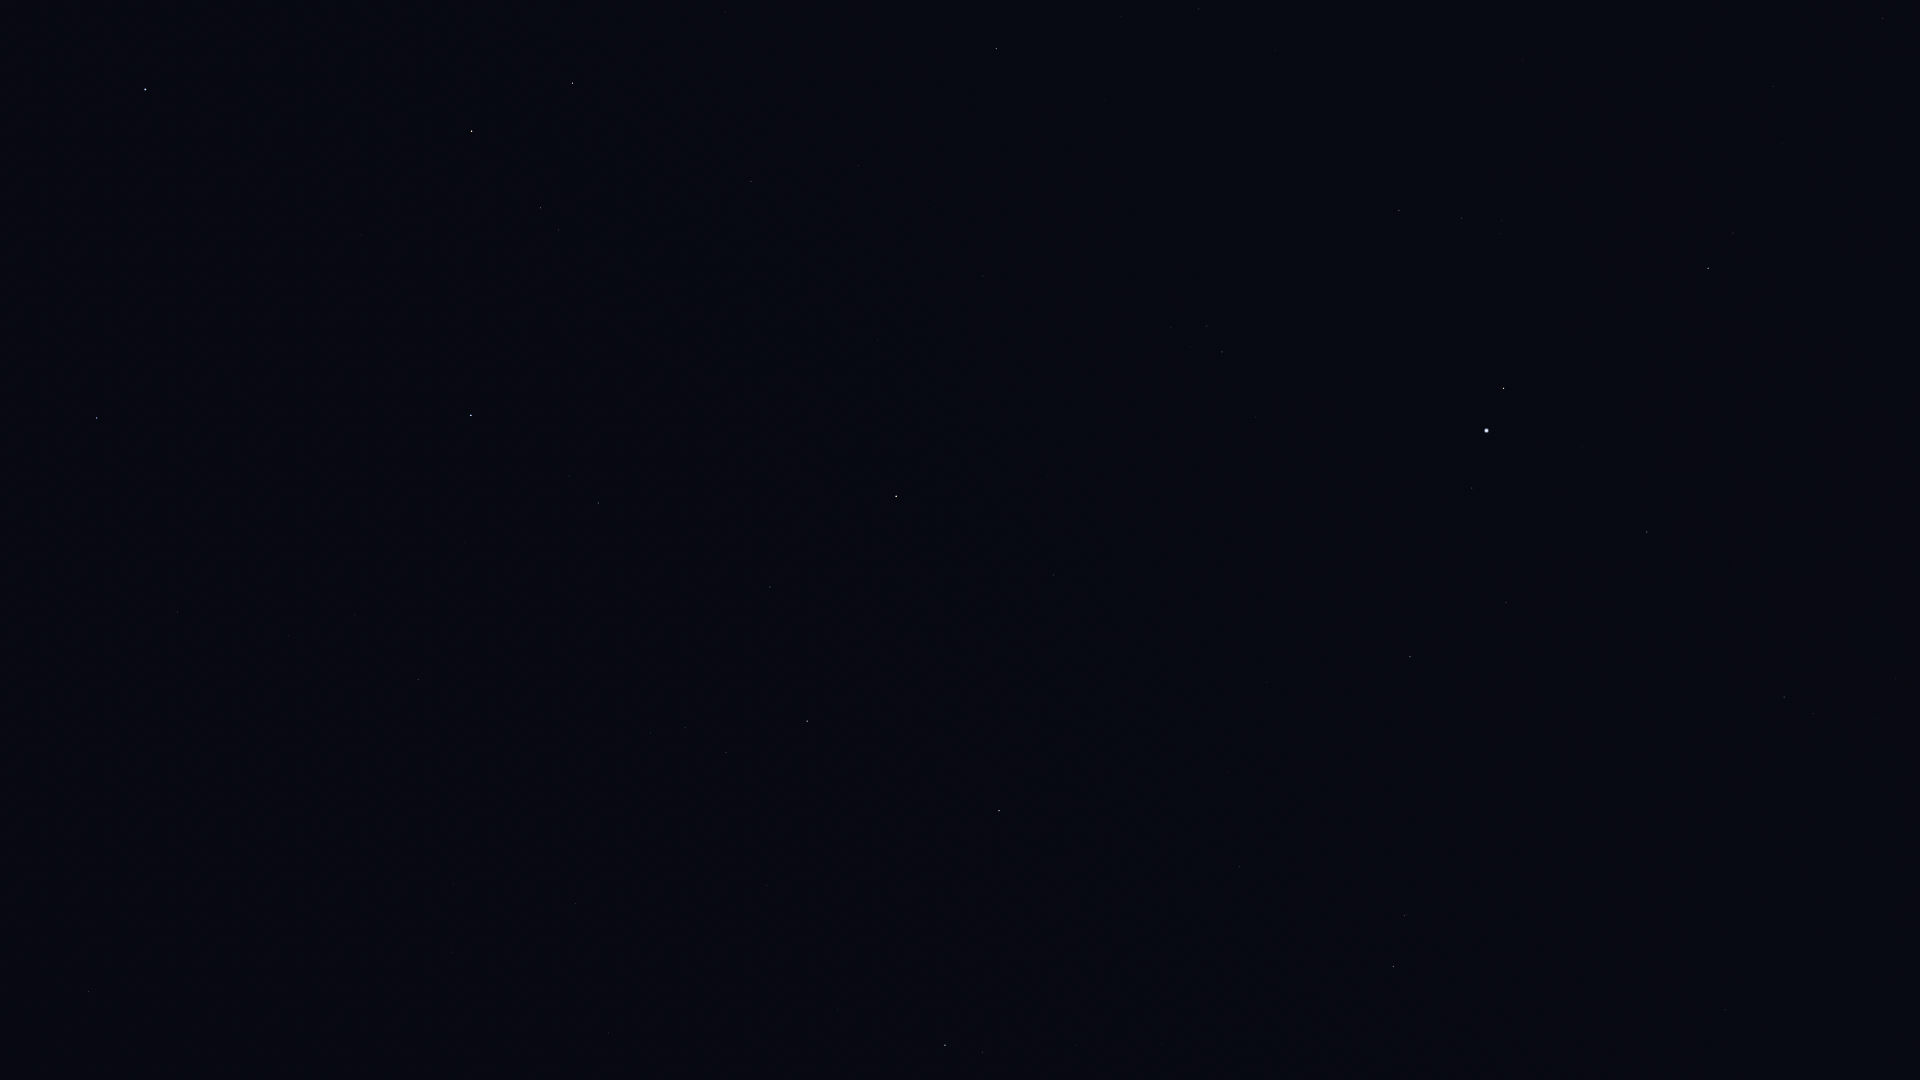

Data behind this chart, as committed beside it:
Star_ID, Name, X, Y
677, Alpheratz, 145, 89
1067, Algenib, 97, 418
1547, Citadelle, 61, 444
1645, HIP 1645, 53, 584
92175, HIP 92175, 1896, 679
92202, HIP 92202, 1897, 702
92814, HIP 92814, 1877, 946
92895, Kaveh, 1811, 475
92946, Alya, 1808, 477
93747, Okab, 1708, 268
94820, HIP 94820, 1750, 1035
95168, HIP 95168, 1725, 1010
95771, Anser, 1523, 60
96078, Uruk, 1552, 245
96757, Sham, 1502, 221
96837, HIP 96837, 1500, 234
97278, Tarazed, 1504, 388
97365, HIP 97365, 1462, 218
97649, Altair, 1487, 431
97938, Libertas, 1470, 443
98036, Alshain, 1472, 488
98337, HIP 98337, 1399, 210
98543, HIP 98543, 1346, 35
98920, HIP 98920, 1364, 207
99711, Phoenicia, 1396, 660
99894, Chechia, 1368, 545
100064, Algedi, 1405, 916
100310, Alshat, 1391, 922
100345, Dabih, 1394, 966
101421, Aldulfin, 1256, 417
101769, Rotanev, 1222, 352
101958, Sualocin, 1207, 326
102618, Albali, 1240, 867
103527, Musica, 1128, 447
104139, HIP 104139, 1162, 1044
104521, HIP 104521, 1069, 470
104780, Solaris, 1040, 377
104858, HIP 104858, 1048, 475
104987, Kitalpha, 1054, 575
105515, HIP 105515, 1076, 1045
105570, HIP 105570, 1013, 547
106278, Sadalsuud, 999, 811
106786, Bunda, 973, 863
106985, Nashira, 983, 1052
107251, Bosona, 942, 857
107310, HIP 107310, 854, 99
107315, Enif, 896, 496
107354, HIP 107354, 859, 165
107556, Deneb Algedi, 945, 1045
109074, Sadalmelik, 807, 721
109139, HIP 109139, 838, 1009
109176, HIP 109176, 751, 181
109352, HIP 109352, 729, 12
109427, Biham, 770, 587
110003, Ancha, 767, 885
110395, Sadachbia, 726, 753
111123, HIP 111123, 701, 956
111497, HIP 111497, 651, 733
111710, Situla, 647, 822
112029, Homam, 599, 503
... 18 more rows
